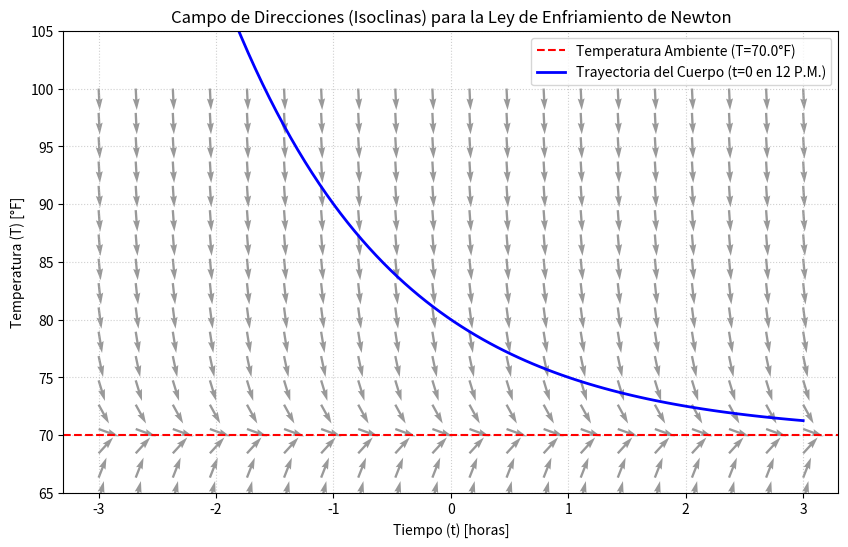

The matplotlib source for this figure:
import numpy as np
import matplotlib.pyplot as plt

# --- 1. Definir los Parámetros y la EDO ---
Ta = 70.0  # Temperatura ambiente 
k = np.log(0.5)  # Constante de enfriamiento, k = ln(0.5) [cite: 81]

def f(T):
    """Función de la pendiente (lado derecho de la EDO): dT/dt = k(T - Ta)"""
    return k * (T - Ta)

# --- 2. Definir la Malla (Grid) para el Gráfico ---

# Definimos el rango de tiempo (eje x) y temperatura (eje y)
# Usaremos un rango de temperatura relevante (cercano al ambiente hasta la temperatura al morir)
t_min, t_max = -3, 3  # Rango de tiempo en horas (incluye tiempo antes de t=0 (mediodía))
T_min, T_max = 60, 100 # Rango de temperatura en °F

# Crear puntos uniformes en ambos ejes
t = np.linspace(t_min, t_max, 20)  # 20 puntos de tiempo
T = np.linspace(T_min, T_max, 20)  # 20 puntos de temperatura

# Crear la malla 2D a partir de los vectores t y T
T_grid, t_grid = np.meshgrid(T, t)

# --- 3. Calcular la Pendiente en cada Punto de la Malla ---

# La pendiente es solo una función de T (dT/dt = f(T)).
# La componente U (dirección en t) siempre es 1 (para representar dT/dt).
U = np.ones(T_grid.shape)

# La componente V (dirección en T) es la pendiente f(T).
V = f(T_grid)

# Normalizar los vectores (U, V) para que todos tengan la misma longitud en la gráfica,
# lo que nos ayuda a enfocarnos solo en la dirección.
N = np.sqrt(U**2 + V**2)
U = U / N
V = V / N

# --- 4. Generar la Gráfica ---

plt.figure(figsize=(10, 6))

# Dibujar el campo de direcciones
# 't_grid' y 'T_grid' son las coordenadas de inicio del vector.
# 'U' y 'V' son las componentes del vector.
plt.quiver(t_grid, T_grid, U, V, color='gray', alpha=0.8)

# Dibujar la línea de equilibrio (Isoclina de pendiente 0)
plt.axhline(Ta, color='r', linestyle='--', label=f'Temperatura Ambiente (T={Ta}°F)')

# Añadir etiquetas y título
plt.title('Campo de Direcciones (Isoclinas) para la Ley de Enfriamiento de Newton')
plt.xlabel('Tiempo (t) [horas]')
plt.ylabel('Temperatura (T) [°F]')
plt.grid(True, linestyle=':', alpha=0.6)
plt.legend()
plt.show()

# --- 5. Trazar una Solución (Opcional, pero muy útil para la interpretación) ---

# Solución analítica para la víctima (usando t=0 como mediodía, T0=80, k=ln(0.5))
T0_cuerpo = 80.0
C = T0_cuerpo - Ta
t_sol = np.linspace(t_min, t_max, 100)
T_sol = Ta + C * np.exp(k * t_sol)
plt.plot(t_sol, T_sol, color='blue', linewidth=2, label='Trayectoria del Cuerpo (t=0 en 12 P.M.)')

plt.ylim(65, 105) # Ajustar el límite y
plt.legend()
plt.show()